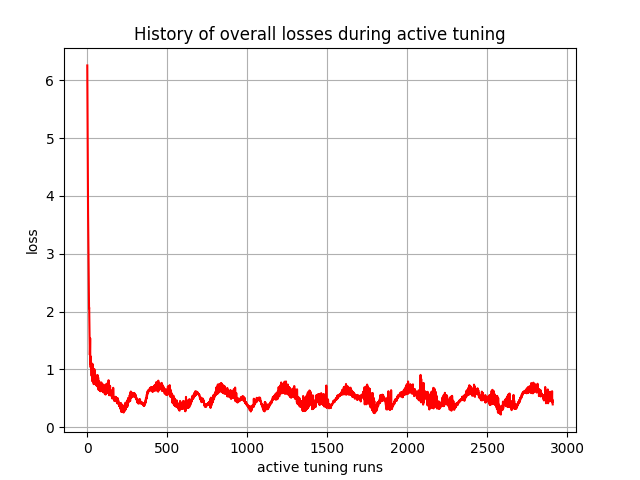

Data behind this chart, as committed beside it:
, 0
0, 6.255
1, 5.673
2, 4.948
3, 4.521
4, 4.187
5, 3.701
6, 3.407
7, 3.016
8, 2.682
9, 2.389
10, 2.339
11, 2.057
12, 2.068
13, 1.887
14, 1.647
15, 1.368
16, 1.251
17, 1.344
18, 1.54
19, 1.096
20, 1.182
21, 1.036
22, 1.223
23, 1.145
24, 1.038
25, 1.076
26, 1.111
27, 0.8892
28, 1.092
29, 1.077
30, 0.8001
31, 1.025
32, 0.9301
33, 0.9719
34, 0.8007
35, 1.088
36, 0.9564
37, 0.7787
38, 0.8963
39, 0.9013
40, 0.745
41, 0.7571
42, 0.8524
43, 0.8166
44, 1.007
45, 0.8563
46, 0.8391
47, 0.9747
48, 0.8015
49, 0.9206
50, 0.8285
51, 0.7704
52, 0.739
53, 0.8332
54, 0.8331
55, 0.7526
56, 0.8303
57, 0.736
58, 0.8365
59, 0.7822
... 2,850 more rows
